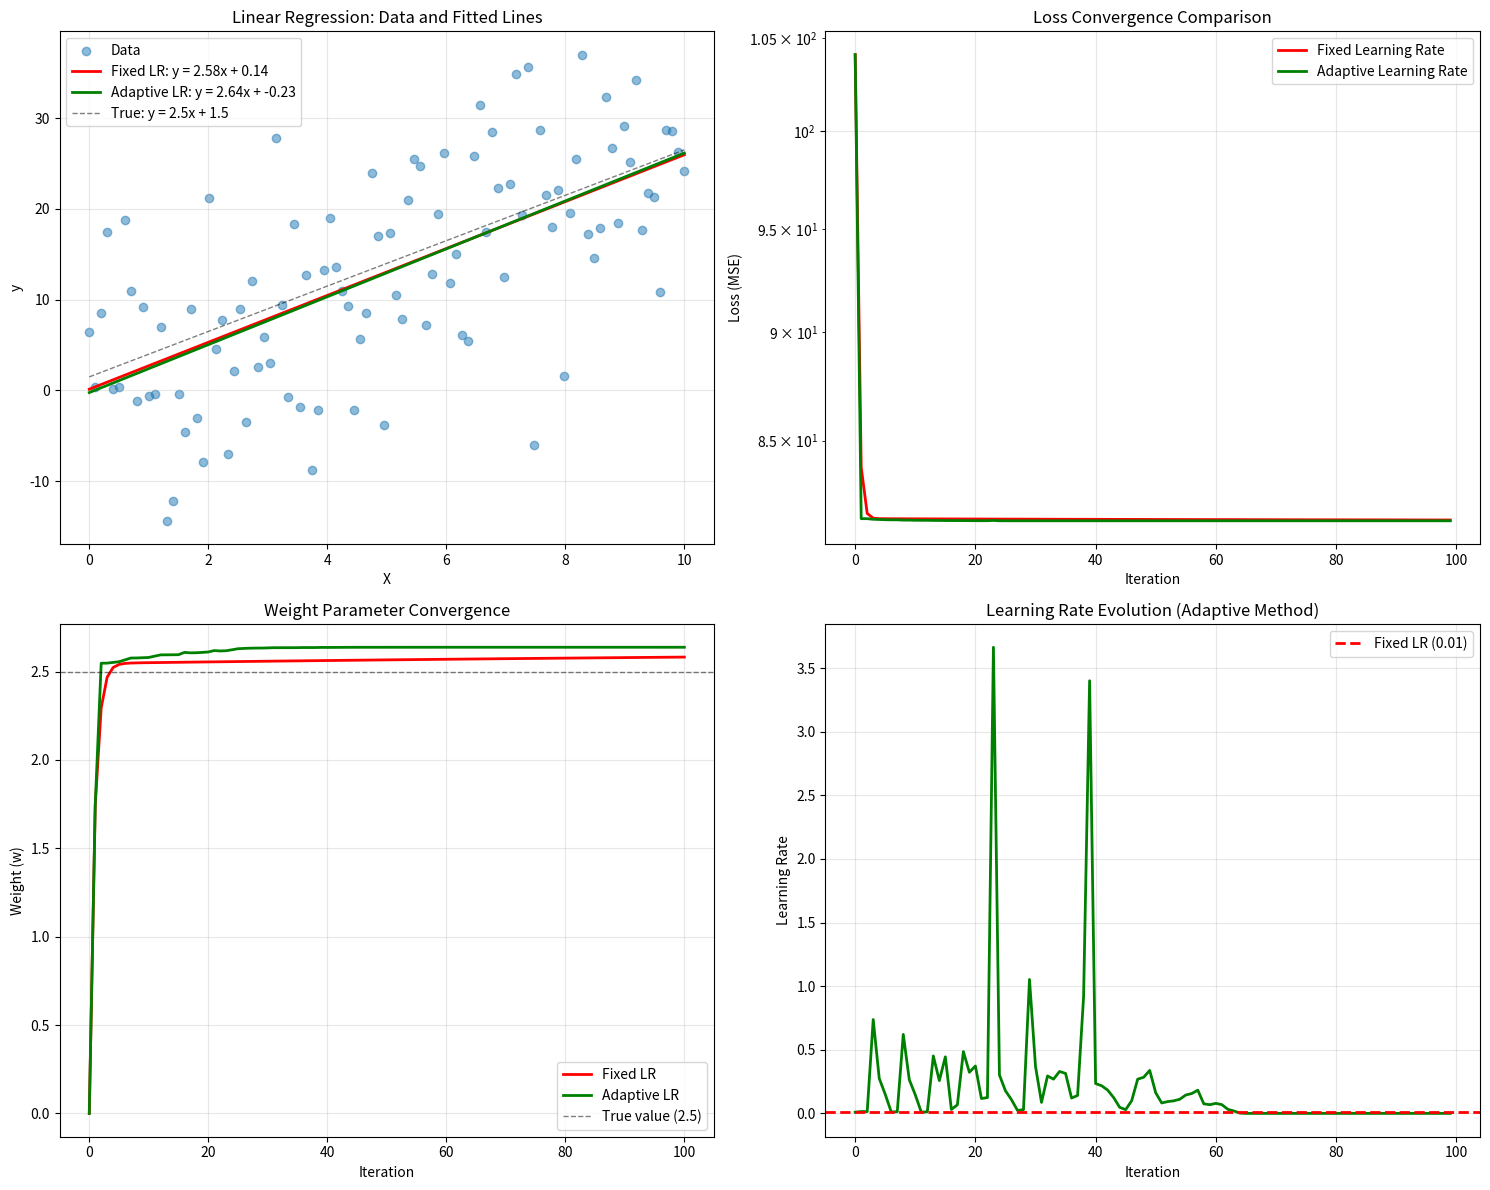

Source code (Python):
"""
Simple Machine Learning Model: Linear Regression
Comparing Fixed Learning Rate vs Adaptive Learning Rate (Barzilai-Borwein)
"""

import numpy as np
import matplotlib.pyplot as plt


def generate_data(n_samples=100, noise=0.1):
    """Generate synthetic linear data with noise."""
    np.random.seed(42)
    X = np.linspace(0, 10, n_samples)
    y = 2.5 * X + 1.5 + np.random.randn(n_samples) * noise
    return X, y


def compute_loss(X, y, w, b):
    """Compute Mean Squared Error loss."""
    predictions = w * X + b
    loss = np.mean((predictions - y) ** 2)
    return loss


def compute_gradients(X, y, w, b):
    """Compute gradients of loss with respect to w and b."""
    n = len(X)
    predictions = w * X + b
    dw = (2 / n) * np.sum((predictions - y) * X)
    db = (2 / n) * np.sum(predictions - y)
    return dw, db


def gradient_descent_fixed_lr(X, y, learning_rate=0.01, n_iterations=100):
    """Gradient descent with fixed learning rate."""
    w, b = 0.0, 0.0
    loss_history = []
    w_history = [w]
    b_history = [b]
    
    for i in range(n_iterations):
        dw, db = compute_gradients(X, y, w, b)
        
        # Update parameters with fixed learning rate
        w = w - learning_rate * dw
        b = b - learning_rate * db
        
        loss = compute_loss(X, y, w, b)
        loss_history.append(loss)
        w_history.append(w)
        b_history.append(b)
        
        if i % 10 == 0:
            print(f"Iteration {i}: Loss = {loss:.4f}, w = {w:.4f}, b = {b:.4f}")
    
    return w, b, loss_history, w_history, b_history


def gradient_descent_adaptive_lr(X, y, initial_lr=0.01, n_iterations=100):
    """Gradient descent with adaptive learning rate (Barzilai-Borwein method)."""
    w, b = 0.0, 0.0
    loss_history = []
    w_history = [w]
    b_history = [b]
    lr_history = []
    
    # First iteration with initial learning rate
    dw_prev, db_prev = compute_gradients(X, y, w, b)
    w_prev, b_prev = w, b
    w = w - initial_lr * dw_prev
    b = b - initial_lr * db_prev
    
    loss = compute_loss(X, y, w, b)
    loss_history.append(loss)
    w_history.append(w)
    b_history.append(b)
    lr_history.append(initial_lr)
    
    for i in range(1, n_iterations):
        dw, db = compute_gradients(X, y, w, b)
        
        # Compute adaptive learning rate (Barzilai-Borwein)
        # eta_n = |s^T y| / |y^T y| where s = x_new - x_old, y = grad_new - grad_old
        delta_w = w - w_prev
        delta_b = b - b_prev
        delta_grad_w = dw - dw_prev
        delta_grad_b = db - db_prev
        
        s_dot_y = abs(delta_w * delta_grad_w + delta_b * delta_grad_b)
        y_dot_y = delta_grad_w ** 2 + delta_grad_b ** 2

        eta_w = abs(delta_w * delta_grad_w) / (delta_grad_w ** 2 + 1e-8)
        eta_b = abs(delta_b * delta_grad_b) / (delta_grad_b ** 2 + 1e-8)

        eta = (eta_w + eta_b) / 2  # Average learning rate for logging
        
        # Store previous values
        w_prev, b_prev = w, b
        dw_prev, db_prev = dw, db
        
        # Update parameters with adaptive learning rate
        w = w - eta_w * dw
        b = b - eta * db
        
        loss = compute_loss(X, y, w, b)
        loss_history.append(loss)
        w_history.append(w)
        b_history.append(b)
        lr_history.append(eta)
        
        if i % 10 == 0:
            print(f"Iteration {i}: Loss = {loss:.4f}, w = {w:.4f}, b = {b:.4f}, lr = {eta:.6f}")
    
    return w, b, loss_history, w_history, b_history, lr_history


def plot_results(X, y, results_fixed, results_adaptive):
    """Plot comparison of both methods."""
    w_fixed, b_fixed, loss_fixed, w_hist_fixed, b_hist_fixed = results_fixed
    w_adaptive, b_adaptive, loss_adaptive, w_hist_adaptive, b_hist_adaptive, lr_hist = results_adaptive
    
    fig, axes = plt.subplots(2, 2, figsize=(15, 12))
    
    # Plot 1: Data and fitted lines
    ax1 = axes[0, 0]
    ax1.scatter(X, y, alpha=0.5, label='Data')
    ax1.plot(X, w_fixed * X + b_fixed, 'r-', linewidth=2, label=f'Fixed LR: y = {w_fixed:.2f}x + {b_fixed:.2f}')
    ax1.plot(X, w_adaptive * X + b_adaptive, 'g-', linewidth=2, label=f'Adaptive LR: y = {w_adaptive:.2f}x + {b_adaptive:.2f}')
    ax1.plot(X, 2.5 * X + 1.5, 'k--', linewidth=1, alpha=0.5, label='True: y = 2.5x + 1.5')
    ax1.set_xlabel('X')
    ax1.set_ylabel('y')
    ax1.set_title('Linear Regression: Data and Fitted Lines')
    ax1.legend()
    ax1.grid(True, alpha=0.3)
    
    # Plot 2: Loss convergence
    ax2 = axes[0, 1]
    ax2.plot(loss_fixed, 'r-', label='Fixed Learning Rate', linewidth=2)
    ax2.plot(loss_adaptive, 'g-', label='Adaptive Learning Rate', linewidth=2)
    ax2.set_xlabel('Iteration')
    ax2.set_ylabel('Loss (MSE)')
    ax2.set_title('Loss Convergence Comparison')
    ax2.legend()
    ax2.grid(True, alpha=0.3)
    ax2.set_yscale('log')
    
    # Plot 3: Parameter convergence (weight w)
    ax3 = axes[1, 0]
    ax3.plot(w_hist_fixed, 'r-', label='Fixed LR', linewidth=2)
    ax3.plot(w_hist_adaptive, 'g-', label='Adaptive LR', linewidth=2)
    ax3.axhline(y=2.5, color='k', linestyle='--', linewidth=1, alpha=0.5, label='True value (2.5)')
    ax3.set_xlabel('Iteration')
    ax3.set_ylabel('Weight (w)')
    ax3.set_title('Weight Parameter Convergence')
    ax3.legend()
    ax3.grid(True, alpha=0.3)
    
    # Plot 4: Learning rate evolution (adaptive method)
    ax4 = axes[1, 1]
    ax4.plot(lr_hist, 'g-', linewidth=2)
    ax4.axhline(y=0.01, color='r', linestyle='--', linewidth=2, label='Fixed LR (0.01)')
    ax4.set_xlabel('Iteration')
    ax4.set_ylabel('Learning Rate')
    ax4.set_title('Learning Rate Evolution (Adaptive Method)')
    ax4.legend()
    ax4.grid(True, alpha=0.3)
    
    plt.tight_layout()
    plt.savefig('convergence_comparison.png', dpi=300, bbox_inches='tight')
    print("\nPlot saved as 'convergence_comparison.png'")
    plt.show()


def main():
    print("=" * 70)
    print("Machine Learning Model: Linear Regression")
    print("Comparing Fixed Learning Rate vs Adaptive Learning Rate")
    print("=" * 70)
    
    # Generate data
    X, y = generate_data(n_samples=100, noise=10)
    print(f"\nGenerated {len(X)} data points")
    print(f"True parameters: w = 2.5, b = 1.5")
    
    # Method 1: Fixed Learning Rate
    print("\n" + "=" * 70)
    print("METHOD 1: FIXED LEARNING RATE (0.01)")
    print("=" * 70)
    w_fixed, b_fixed, loss_fixed, w_hist_fixed, b_hist_fixed = gradient_descent_fixed_lr(
        X, y, learning_rate=0.01, n_iterations=100
    )
    print(f"\nFinal parameters: w = {w_fixed:.4f}, b = {b_fixed:.4f}")
    print(f"Final loss: {loss_fixed[-1]:.4f}")
    
    # Method 2: Adaptive Learning Rate
    print("\n" + "=" * 70)
    print("METHOD 2: ADAPTIVE LEARNING RATE (Barzilai-Borwein)")
    print("=" * 70)
    w_adaptive, b_adaptive, loss_adaptive, w_hist_adaptive, b_hist_adaptive, lr_hist = gradient_descent_adaptive_lr(
        X, y, initial_lr=0.01, n_iterations=100
    )
    print(f"\nFinal parameters: w = {w_adaptive:.4f}, b = {b_adaptive:.4f}")
    print(f"Final loss: {loss_adaptive[-1]:.4f}")
    
    # Compare results
    print("\n" + "=" * 70)
    print("COMPARISON SUMMARY")
    print("=" * 70)
    print(f"Fixed LR - Final Loss: {loss_fixed[-1]:.6f}")
    print(f"Adaptive LR - Final Loss: {loss_adaptive[-1]:.6f}")
    print(f"Improvement: {((loss_fixed[-1] - loss_adaptive[-1]) / loss_fixed[-1] * 100):.2f}%")
    
    # Plot results
    results_fixed = (w_fixed, b_fixed, loss_fixed, w_hist_fixed, b_hist_fixed)
    results_adaptive = (w_adaptive, b_adaptive, loss_adaptive, w_hist_adaptive, b_hist_adaptive, lr_hist)
    plot_results(X, y, results_fixed, results_adaptive)


if __name__ == "__main__":
    main()
